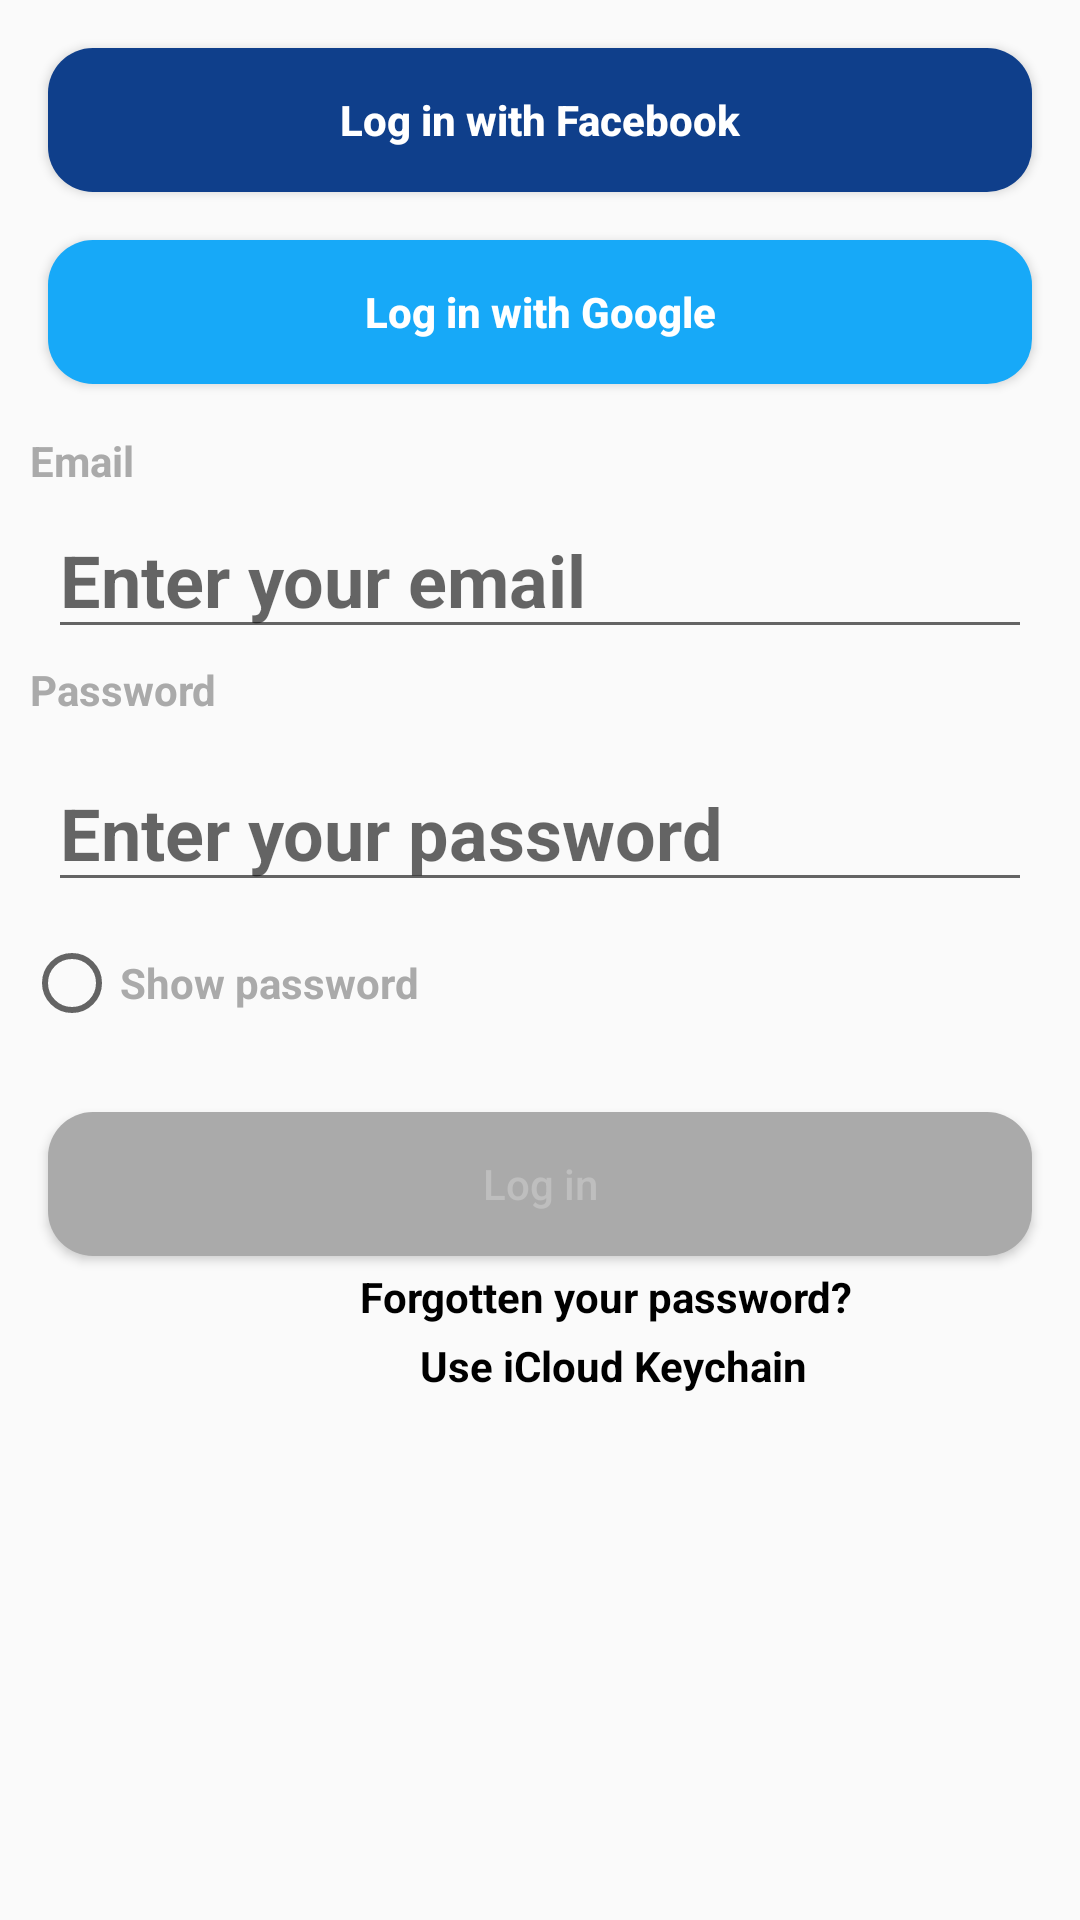

Android layout source for this screen:
<!-- AndroidManifest.xml: application theme AppTheme -->
<!-- res/layout/activity_main.xml -->
<?xml version="1.0" encoding="utf-8"?>
<androidx.constraintlayout.widget.ConstraintLayout xmlns:android="http://schemas.android.com/apk/res/android"
    xmlns:app="http://schemas.android.com/apk/res-auto"
    xmlns:tools="http://schemas.android.com/tools"
    android:layout_width="match_parent"
    android:layout_height="match_parent"
    android:layout_gravity="end"
    tools:context=".MainActivity">


    <Button
        android:id="@+id/btnface"
        android:layout_width="0dp"
        android:layout_height="wrap_content"
        android:layout_marginStart="16dp"
        android:layout_marginLeft="16dp"
        android:layout_marginTop="16dp"
        android:layout_marginEnd="16dp"
        android:layout_marginRight="16dp"
        android:background="@drawable/btnfacebook"
        android:onClick="toastface"
        android:text="@string/btnface"
        android:textAllCaps="false"
        android:textColor="@android:color/background_light"
        android:textSize="14sp"
        android:textStyle="bold"
        app:layout_constraintEnd_toEndOf="parent"
        app:layout_constraintStart_toStartOf="parent"
        app:layout_constraintTop_toTopOf="parent" />

    <Button
        android:id="@+id/btngoo"
        android:layout_width="0dp"
        android:layout_height="wrap_content"
        android:layout_marginStart="16dp"
        android:layout_marginLeft="16dp"
        android:layout_marginTop="16dp"
        android:layout_marginEnd="16dp"
        android:layout_marginRight="16dp"
        android:background="@drawable/btngoogle"
        android:onClick="toastgoogle"
        android:text="@string/btngoogle"
        android:textAllCaps="false"
        android:textColor="@android:color/background_light"
        android:textSize="14sp"
        android:textStyle="bold"
        app:layout_constraintEnd_toEndOf="parent"
        app:layout_constraintStart_toStartOf="parent"
        app:layout_constraintTop_toBottomOf="@+id/btnface" />

    <TextView
        android:id="@+id/textView9"
        android:layout_width="wrap_content"
        android:layout_height="wrap_content"
        android:layout_marginStart="10dp"
        android:layout_marginLeft="10dp"
        android:layout_marginTop="16dp"
        android:text="@string/Email"
        android:textColor="@android:color/darker_gray"
        android:textStyle="bold"
        app:layout_constraintStart_toStartOf="parent"
        app:layout_constraintTop_toBottomOf="@+id/btngoo" />

    <EditText
        android:id="@+id/editmai"
        android:layout_width="0dp"
        android:layout_height="wrap_content"
        android:layout_marginStart="16dp"
        android:layout_marginLeft="16dp"
        android:layout_marginTop="4dp"
        android:layout_marginEnd="16dp"
        android:layout_marginRight="16dp"
        android:autofillHints=""
        android:ems="10"
        android:hint="@string/mEmail"
        android:inputType="textPersonName"
        android:textColor="@android:color/darker_gray"
        android:textSize="24sp"
        android:textStyle="bold"

        app:layout_constraintEnd_toEndOf="parent"
        app:layout_constraintHorizontal_bias="0.272"
        app:layout_constraintStart_toStartOf="parent"
        app:layout_constraintTop_toBottomOf="@+id/textView9" />

    <TextView
        android:id="@+id/textView10"
        android:layout_width="wrap_content"
        android:layout_height="wrap_content"
        android:layout_marginStart="10dp"
        android:layout_marginLeft="10dp"
        android:layout_marginTop="4dp"
        android:text="@string/Password"
        android:textColor="@android:color/darker_gray"
        android:textStyle="bold"
        app:layout_constraintStart_toStartOf="parent"
        app:layout_constraintTop_toBottomOf="@+id/editmai" />

    <EditText
        android:id="@+id/editpass"
        android:layout_width="0dp"
        android:layout_height="wrap_content"
        android:layout_marginStart="16dp"
        android:layout_marginLeft="16dp"
        android:layout_marginTop="12dp"
        android:layout_marginEnd="16dp"
        android:layout_marginRight="16dp"
        android:ems="10"
        android:hint="@string/mpass"
        android:inputType="numberPassword"
        android:textColor="@android:color/darker_gray"
        android:textSize="24sp"
        android:textStyle="bold"
        app:layout_constraintEnd_toEndOf="parent"
        app:layout_constraintHorizontal_bias="0.281"
        app:layout_constraintStart_toStartOf="parent"
        app:layout_constraintTop_toBottomOf="@+id/textView10"
        android:autofillHints=""
        tools:visibility="visible" />

    <RadioGroup
        android:id="@+id/radioGroup"
        android:layout_width="229dp"
        android:layout_height="30dp"
        android:layout_marginStart="8dp"
        android:layout_marginLeft="8dp"
        android:layout_marginTop="12dp"
        app:layout_constraintStart_toStartOf="parent"
        app:layout_constraintTop_toBottomOf="@+id/editpass">

        <RadioButton
            android:id="@+id/rdshowPass"
            android:layout_width="match_parent"
            android:layout_height="wrap_content"
            android:text="@string/Radiobutton"
            android:onClick="onRadioButtonClicked"
            android:textColor="@android:color/darker_gray"
            android:textStyle="bold" />
    </RadioGroup>

    <Button
        android:id="@+id/button6"
        android:layout_width="0dp"
        android:layout_height="wrap_content"
        android:layout_marginStart="16dp"
        android:layout_marginLeft="16dp"
        android:layout_marginTop="28dp"
        android:layout_marginEnd="16dp"
        android:layout_marginRight="16dp"
        android:background="@drawable/btnlogin"
        android:onClick="login"
        android:text="@string/Btnlogin"
        android:textAllCaps="false"
        android:textColor="@android:color/secondary_text_dark"
        android:textSize="14sp"
        app:layout_constraintEnd_toEndOf="parent"
        app:layout_constraintHorizontal_bias="0.255"
        app:layout_constraintStart_toStartOf="parent"
        app:layout_constraintTop_toBottomOf="@+id/radioGroup" />

    <TextView
        android:id="@+id/textView11"
        android:layout_width="wrap_content"
        android:layout_height="wrap_content"
        android:layout_marginStart="120dp"
        android:layout_marginLeft="120dp"
        android:layout_marginTop="4dp"
        android:text="@string/forgo"
        android:textColor="@android:color/background_dark"
        android:textStyle="bold"
        app:layout_constraintStart_toStartOf="parent"
        app:layout_constraintTop_toBottomOf="@+id/button6" />

    <TextView
        android:id="@+id/textView12"
        android:layout_width="wrap_content"
        android:layout_height="wrap_content"
        android:layout_marginStart="140dp"
        android:layout_marginLeft="140dp"
        android:layout_marginTop="4dp"
        android:text="@string/useicloud"
        android:textColor="@android:color/background_dark"
        android:textStyle="bold"
        app:layout_constraintStart_toStartOf="parent"
        app:layout_constraintTop_toBottomOf="@+id/textView11" />

</androidx.constraintlayout.widget.ConstraintLayout>
<!-- resources referenced by this layout -->
<resources>
  <!-- drawable btnfacebook (drawable) -->
  <?xml version="1.0" encoding="utf-8"?>
  <shape xmlns:android="http://schemas.android.com/apk/res/android">
      <solid android:color="#ff0f3f8b"></solid>
      <corners android:radius="15dp"></corners>
  </shape>
  <!-- drawable btngoogle (drawable) -->
  <?xml version="1.0" encoding="utf-8"?>
  <shape xmlns:android="http://schemas.android.com/apk/res/android">
      <solid android:color="#17A9F8"></solid>
      <corners android:radius="15dp"></corners>
  </shape>
  <!-- drawable btnlogin (drawable) -->
  <?xml version="1.0" encoding="utf-8"?>
  <shape xmlns:android="http://schemas.android.com/apk/res/android">
      <solid android:color="@android:color/darker_gray"></solid>
      <corners android:radius="15dp"></corners>
  </shape>
  <string name="Btnlogin">Log in</string>
  <string name="Email">Email</string>
  <string name="Password">Password</string>
  <string name="Radiobutton">Show password</string>
  <string name="btnface">Log in with Facebook</string>
  <string name="btngoogle">Log in with Google</string>
  <string name="forgo">Forgotten your password?</string>
  <string name="mEmail">Enter your email</string>
  <string name="mpass">Enter your password</string>
  <string name="useicloud">Use iCloud Keychain</string>
  <style name="AppTheme" parent="Theme.AppCompat.Light.DarkActionBar">
          <item name="colorPrimaryDark">@color/colorPrimary</item>
          <item name="actionBarStyle">@style/ActionBarStyle</item>
      </style>
  <color name="colorPrimary">#6200EE</color>
  <style name="ActionBarStyle" parent="Widget.AppCompat.ActionBar">
          <item name="titleTextStyle">@style/ActionBarTitleTextStyle</item>
          <item name="background">@color/blanco</item>
      </style>
  <style name="ActionBarTitleTextStyle" parent="TextAppearance.AppCompat.Widget.ActionBar.Title">
          <item name="android:textColor">@color/negro</item>
      </style>
  <color name="blanco">#ffffff</color>
  <color name="negro">#212121</color>
</resources>
